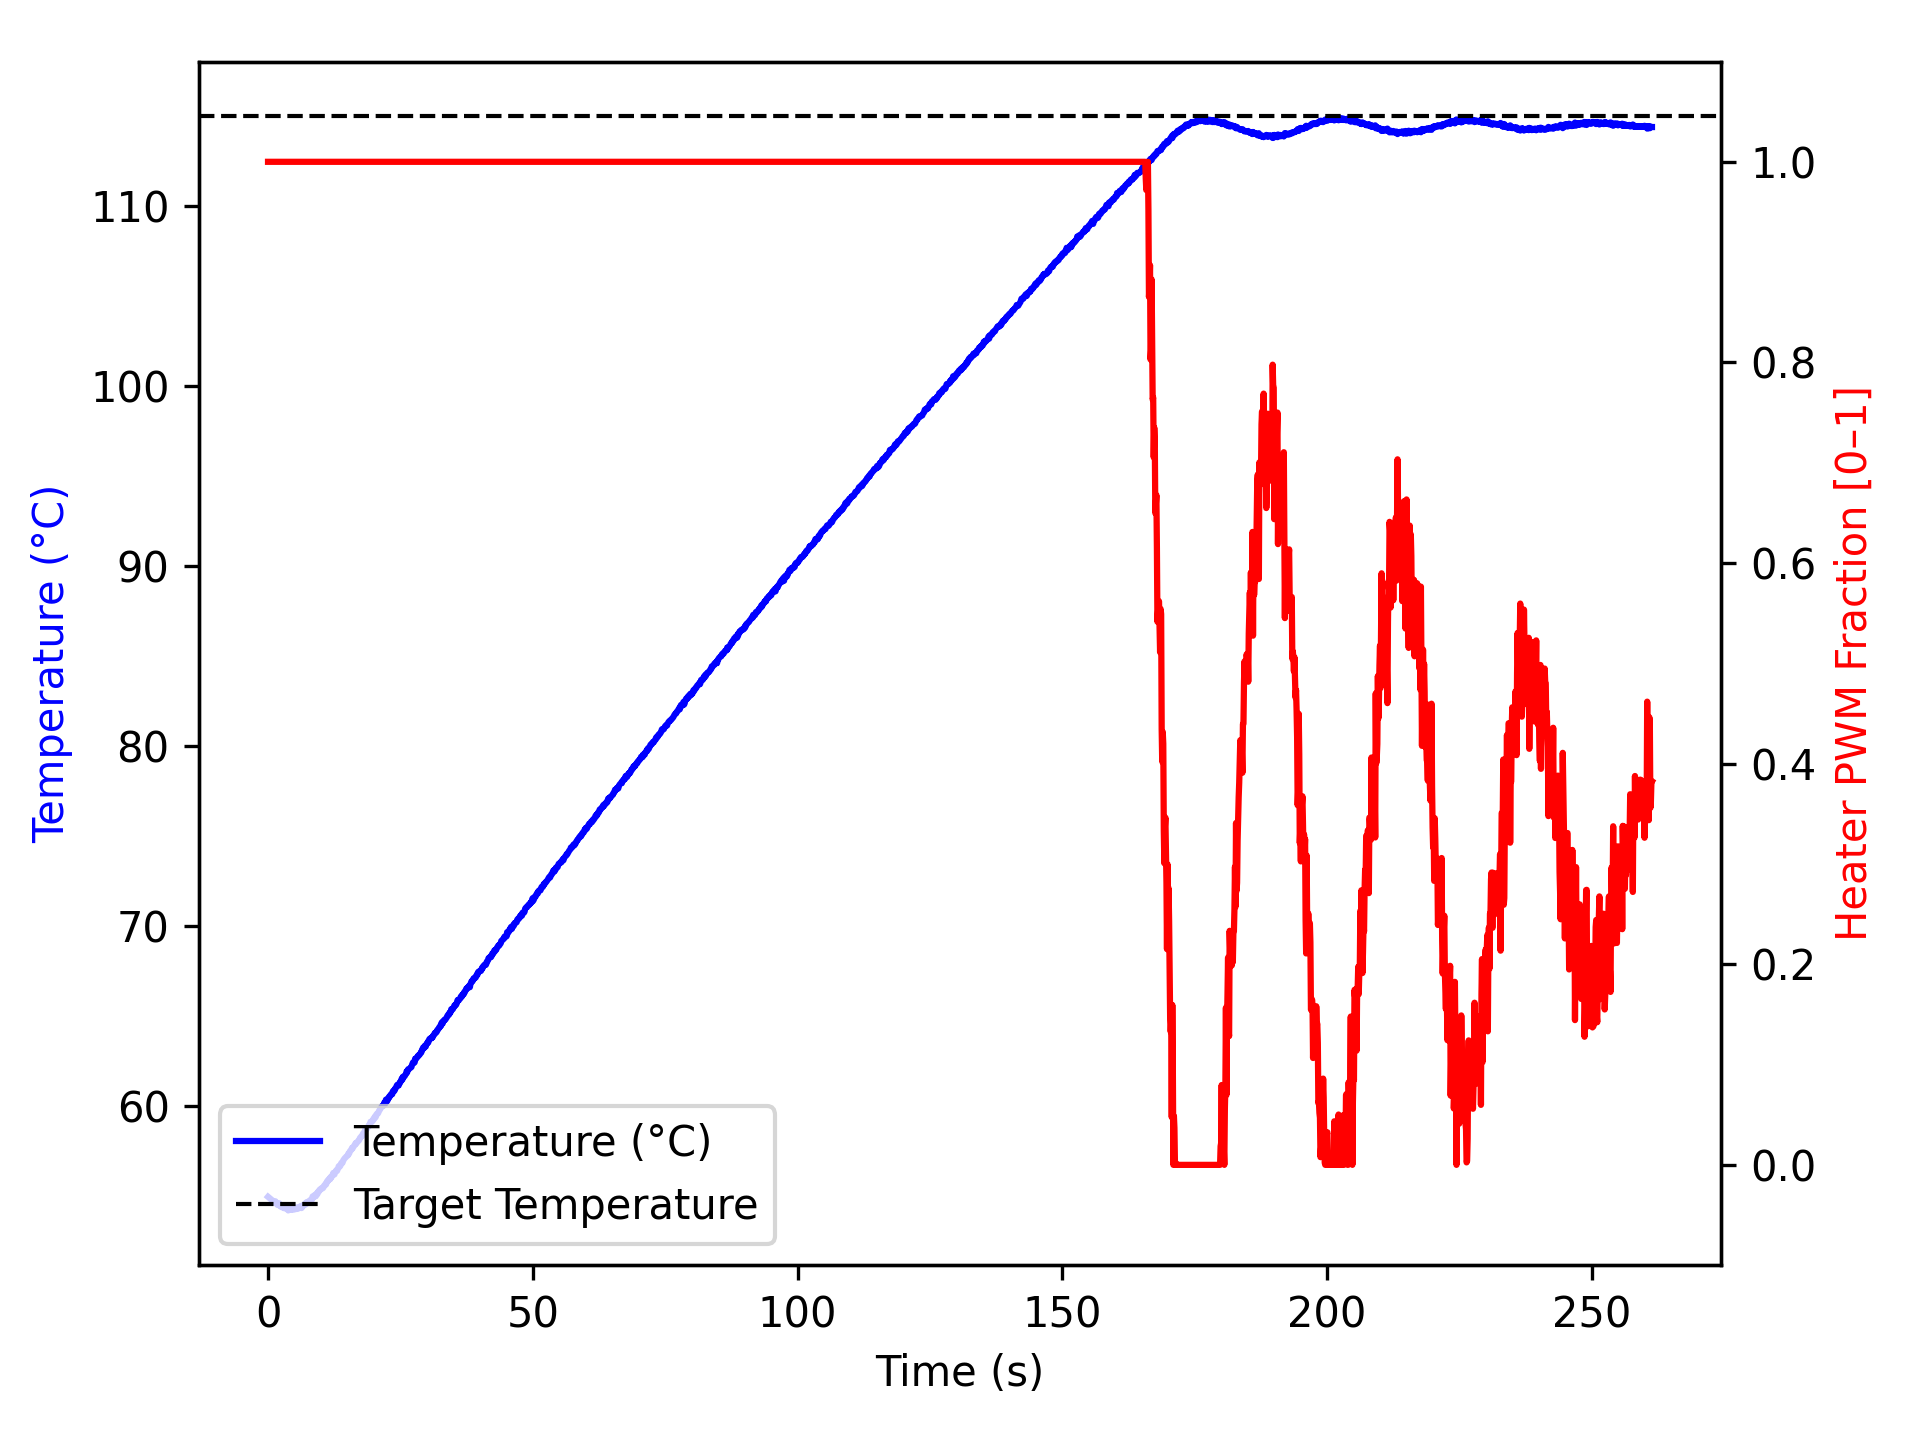

Data behind this chart, as committed beside it:
time_ms, temperature, heater
2, 54.95, 1.0
1104, 54.68, 1.0
1205, 54.65, 1.0
1306, 54.61, 1.0
1407, 54.7, 1.0
1509, 54.59, 1.0
1610, 54.56, 1.0
1711, 54.59, 1.0
1812, 54.49, 1.0
1913, 54.52, 1.0
2013, 54.52, 1.0
2114, 54.59, 1.0
2214, 54.45, 1.0
2314, 54.45, 1.0
2414, 54.47, 1.0
2514, 54.38, 1.0
2615, 54.37, 1.0
2715, 54.41, 1.0
2815, 54.4, 1.0
2916, 54.34, 1.0
3016, 54.37, 1.0
3116, 54.3, 1.0
3217, 54.34, 1.0
3317, 54.32, 1.0
3417, 54.3, 1.0
3517, 54.32, 1.0
3617, 54.34, 1.0
3717, 54.3, 1.0
3817, 54.19, 1.0
3917, 54.3, 1.0
4017, 54.26, 1.0
4117, 54.3, 1.0
4218, 54.3, 1.0
4319, 54.23, 1.0
4420, 54.25, 1.0
4521, 54.25, 1.0
4622, 54.23, 1.0
4722, 54.23, 1.0
4822, 54.3, 1.0
4923, 54.28, 1.0
5023, 54.3, 1.0
5123, 54.25, 1.0
5224, 54.36, 1.0
5324, 54.32, 1.0
5424, 54.27, 1.0
5524, 54.3, 1.0
5624, 54.32, 1.0
5724, 54.34, 1.0
5824, 54.3, 1.0
5924, 54.38, 1.0
6024, 54.34, 1.0
6124, 54.42, 1.0
6224, 54.43, 1.0
6324, 54.32, 1.0
6424, 54.36, 1.0
6524, 54.48, 1.0
6624, 54.48, 1.0
6725, 54.45, 1.0
6826, 54.49, 1.0
6928, 54.5, 1.0
... 2,536 more rows
